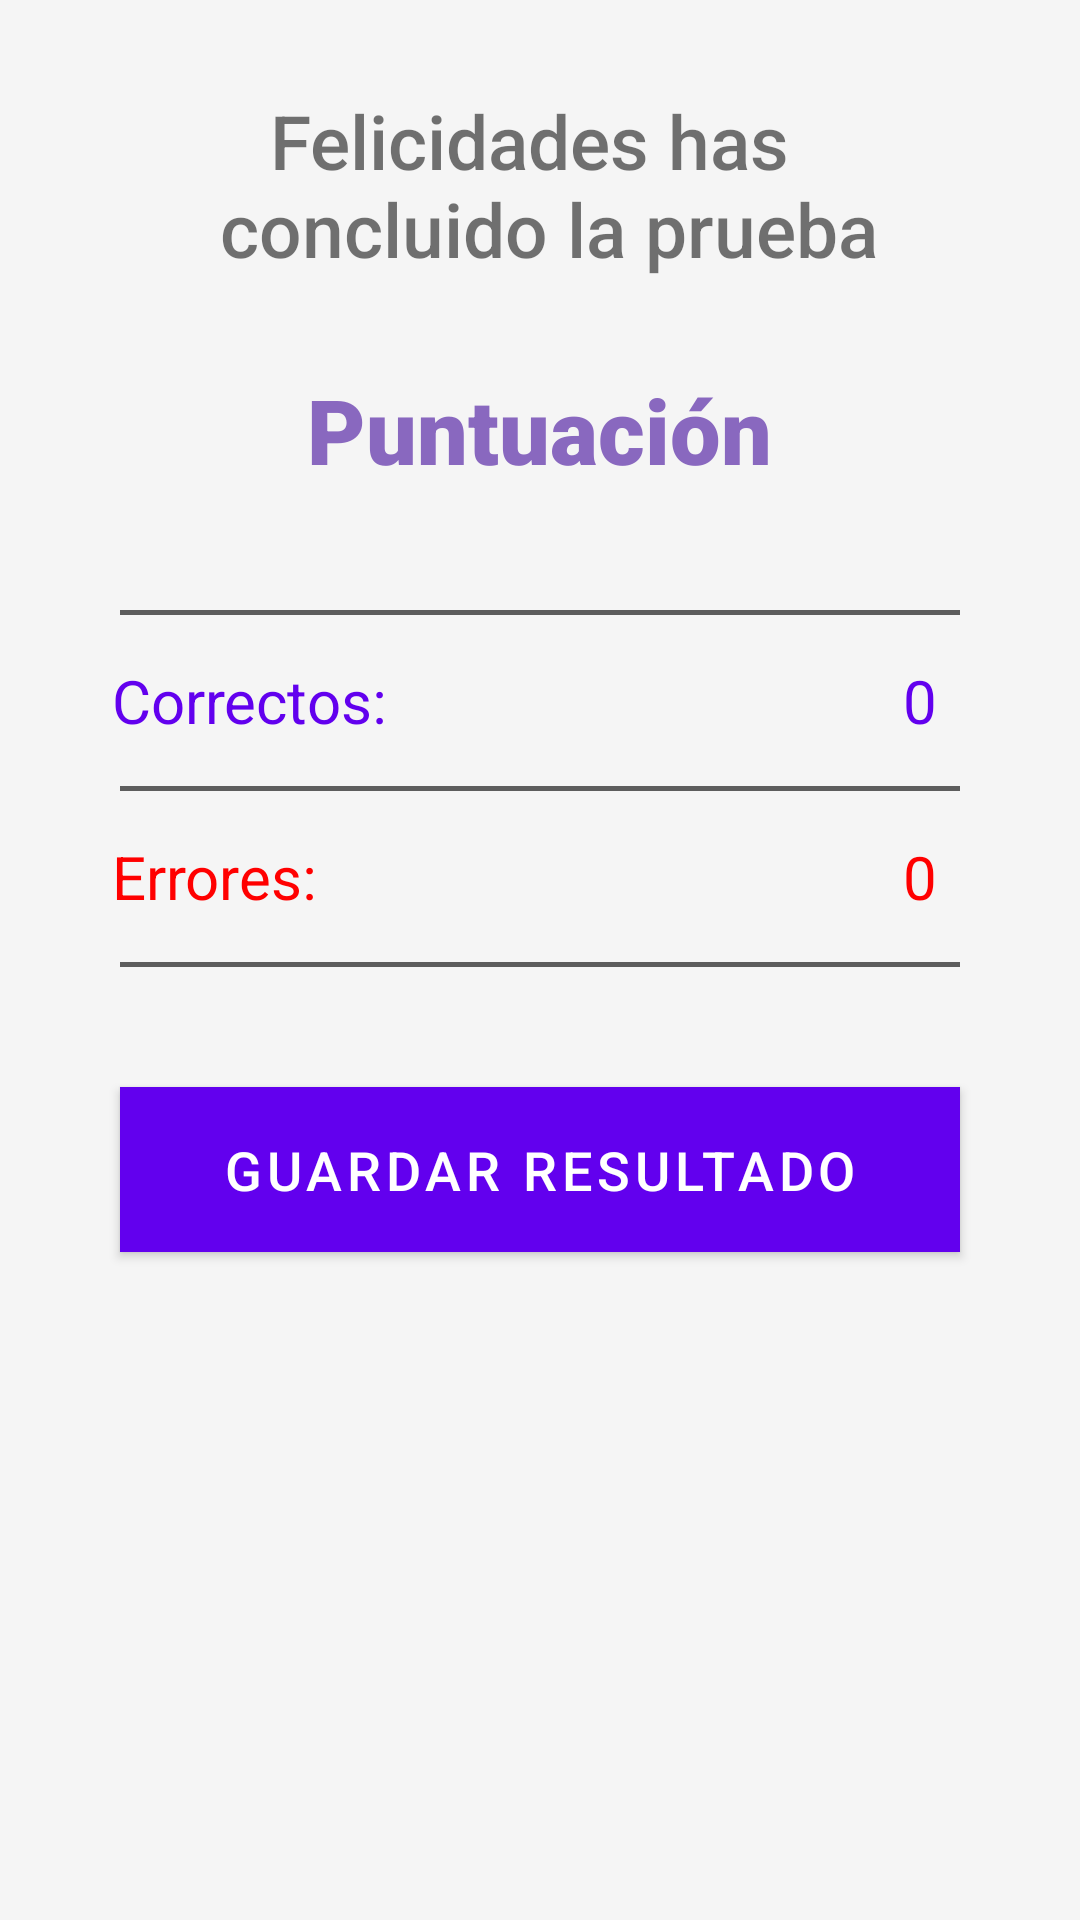

Produce the Android XML layout that renders to this screen, including the resource entries it uses.
<!-- AndroidManifest.xml: application theme Theme.NEAREducationApp -->
<!-- res/layout/activity_test_calificacion.xml -->
<?xml version="1.0" encoding="utf-8"?>
<androidx.constraintlayout.widget.ConstraintLayout xmlns:android="http://schemas.android.com/apk/res/android"
    xmlns:app="http://schemas.android.com/apk/res-auto"
    xmlns:tools="http://schemas.android.com/tools"
    android:layout_width="match_parent"
    android:layout_height="match_parent"
    android:background="@color/fondo"
    tools:context=".TestCalificacionActivity">

    <ScrollView
        android:layout_width="match_parent"
        android:layout_height="match_parent">

        <LinearLayout
            android:layout_width="match_parent"
            android:layout_height="match_parent"
            android:gravity="center_horizontal"
            android:orientation="vertical">

            <TextView
                android:layout_width="wrap_content"
                android:layout_height="wrap_content"
                android:layout_marginTop="30dp"
                android:fontFamily="sans-serif-medium"
                android:text="@string/test1"
                android:textAlignment="center"
                android:textSize="25dp"
                android:textColor="@color/color_texto_default"/>

            <TextView
                android:layout_width="wrap_content"
                android:layout_height="wrap_content"
                android:layout_marginTop="30dp"
                android:fontFamily="sans-serif-black"
                android:text="Puntuación"
                android:textAlignment="center"
                android:textColor="@color/color_respuesta"
                android:textSize="30dp" />

            <TextView
                android:layout_width="match_parent"
                android:layout_height="wrap_content"
                android:layout_marginStart="40dp"
                android:layout_marginTop="40dp"
                android:layout_marginEnd="40dp"
                android:background="@color/fondo_oscuro_texto"
                android:textSize="1dp" />

            <LinearLayout
                android:layout_width="match_parent"
                android:layout_height="wrap_content"
                android:layout_marginStart="40dp"
                android:layout_marginTop="15dp"
                android:layout_marginEnd="45dp"
                android:orientation="horizontal">

                <TextView
                    android:layout_width="wrap_content"
                    android:layout_height="wrap_content"
                    android:text="Correctos:"
                    android:textColor="@color/color_pregunta"
                    android:textSize="20dp" />

                <TextView
                    android:id="@+id/Test_Calificacion_aciertos"
                    android:layout_width="0dp"
                    android:layout_height="wrap_content"
                    android:layout_marginStart="50dp"
                    android:layout_weight="1"
                    android:text="0"
                    android:textAlignment="textEnd"
                    android:textColor="@color/color_pregunta"
                    android:textSize="20dp" />

            </LinearLayout>

            <TextView
                android:layout_width="match_parent"
                android:layout_height="wrap_content"
                android:layout_marginStart="40dp"
                android:layout_marginTop="15dp"
                android:layout_marginEnd="40dp"
                android:background="@color/fondo_oscuro_texto"
                android:textSize="1dp" />

            <LinearLayout
                android:layout_width="match_parent"
                android:layout_height="wrap_content"
                android:layout_marginStart="40dp"
                android:layout_marginTop="15dp"
                android:layout_marginEnd="45dp"
                android:orientation="horizontal">

                <TextView
                    android:layout_width="wrap_content"
                    android:layout_height="wrap_content"
                    android:text="Errores:"
                    android:textColor="@color/color_text_error"
                    android:textSize="20dp" />

                <TextView
                    android:id="@+id/Test_Calificacion_errores"
                    android:layout_width="0dp"
                    android:layout_height="wrap_content"
                    android:layout_marginStart="50dp"
                    android:layout_weight="1"
                    android:text="0"
                    android:textAlignment="textEnd"
                    android:textColor="@color/color_text_error"
                    android:textSize="20dp" />

            </LinearLayout>

            <TextView
                android:layout_width="match_parent"
                android:layout_height="wrap_content"
                android:layout_marginStart="40dp"
                android:layout_marginTop="15dp"
                android:layout_marginEnd="40dp"
                android:background="@color/fondo_oscuro_texto"
                android:textSize="1dp" />


            <Button
                android:id="@+id/Test_Calificacion_button"
                android:layout_width="match_parent"
                android:layout_height="55dp"
                android:layout_marginStart="40dp"
                android:layout_marginEnd="40dp"
                android:layout_marginTop="40dp"
                android:layout_marginBottom="20dp"
                android:background="@color/purple_500"
                android:elevation="16dp"
                android:text="Guardar Resultado"
                android:textColor="@color/blanco"
                android:textSize="18dp" />

        </LinearLayout>

    </ScrollView>


</androidx.constraintlayout.widget.ConstraintLayout>
<!-- resources referenced by this layout -->
<resources>
  <color name="blanco">#FFFFFF</color>
  <color name="color_pregunta">#6200ee</color>
  <color name="color_respuesta">#8968bf</color>
  <color name="color_text_error">#FF0000</color>
  <color name="color_texto_default">#8C000000</color>
  <color name="fondo">#f5f5f5</color>
  <color name="fondo_oscuro_texto">#5d5d5d</color>
  <color name="purple_500">#6200ee</color>
  <string name="test1">Felicidades has \n concluido la prueba</string>
  <style name="Theme.NEAREducationApp" parent="Theme.MaterialComponents.DayNight.DarkActionBar">
          
          <item name="colorPrimary">@color/purple_500</item>
          <item name="colorPrimaryVariant">@color/purple_700</item>
          
           
          <item name="colorControlActivated">@color/purple_500</item>
          <item name="colorSecondaryVariant">@color/teal_700</item>
          <item name="colorOnSecondary">@color/black</item>
          
          <item name="android:statusBarColor" tools:targetApi="l">?attr/colorPrimaryVariant</item>
          
          
          
          
               
          
        </style>
  <color name="purple_700">#FF3700B3</color>
  <color name="teal_700">#FF3700B3</color>
  <color name="black">#FF000000</color>
</resources>
